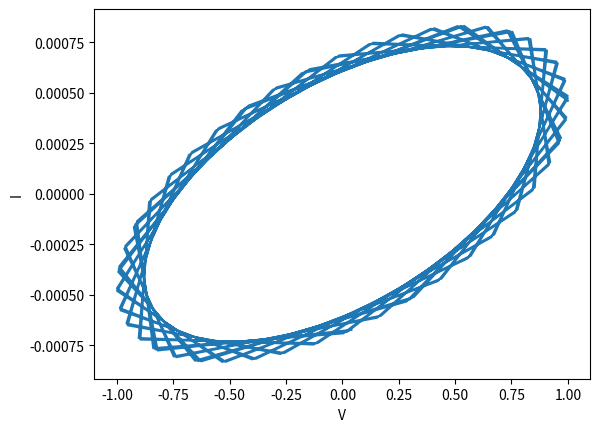

Recreate this plot in Python.
import math
import cmath
from cmath import sqrt
import matplotlib
import matplotlib.pyplot as plt
import numpy as np

L = complex(1000.0)  #Indutancia
C = complex(1.0/1000.0) #Capaciatancia

# 1 - Para R=1000/1.5  e =1/LC, plote na mesma figura a corrente, I e a voltagem V como funcao do tempo.
R = 1000.0/1.5 #resistencia
w = complex(1/sqrt(L*C))
Z = complex(R,((1/w*C)-w*L))
V0 = 1 #Diferença de Potencial 0
I0 = 1 #Corrente 0
x = np.linspace(1,10,10)

a = np.linspace(complex(0,),complex(10,0),100)
b = np.linspace(complex(0,),complex(10,0),100)


for t in range(0,100,1):
  V = V0*cmath.exp(complex(0,w*t))
  I = (1/Z)*V0*cmath.exp(complex(0,-w*t)) 
  a[t] = V
  b[t] = I


plt.plot(a,b)
plt.xlabel('V')
plt.ylabel('I')
plt.show()

